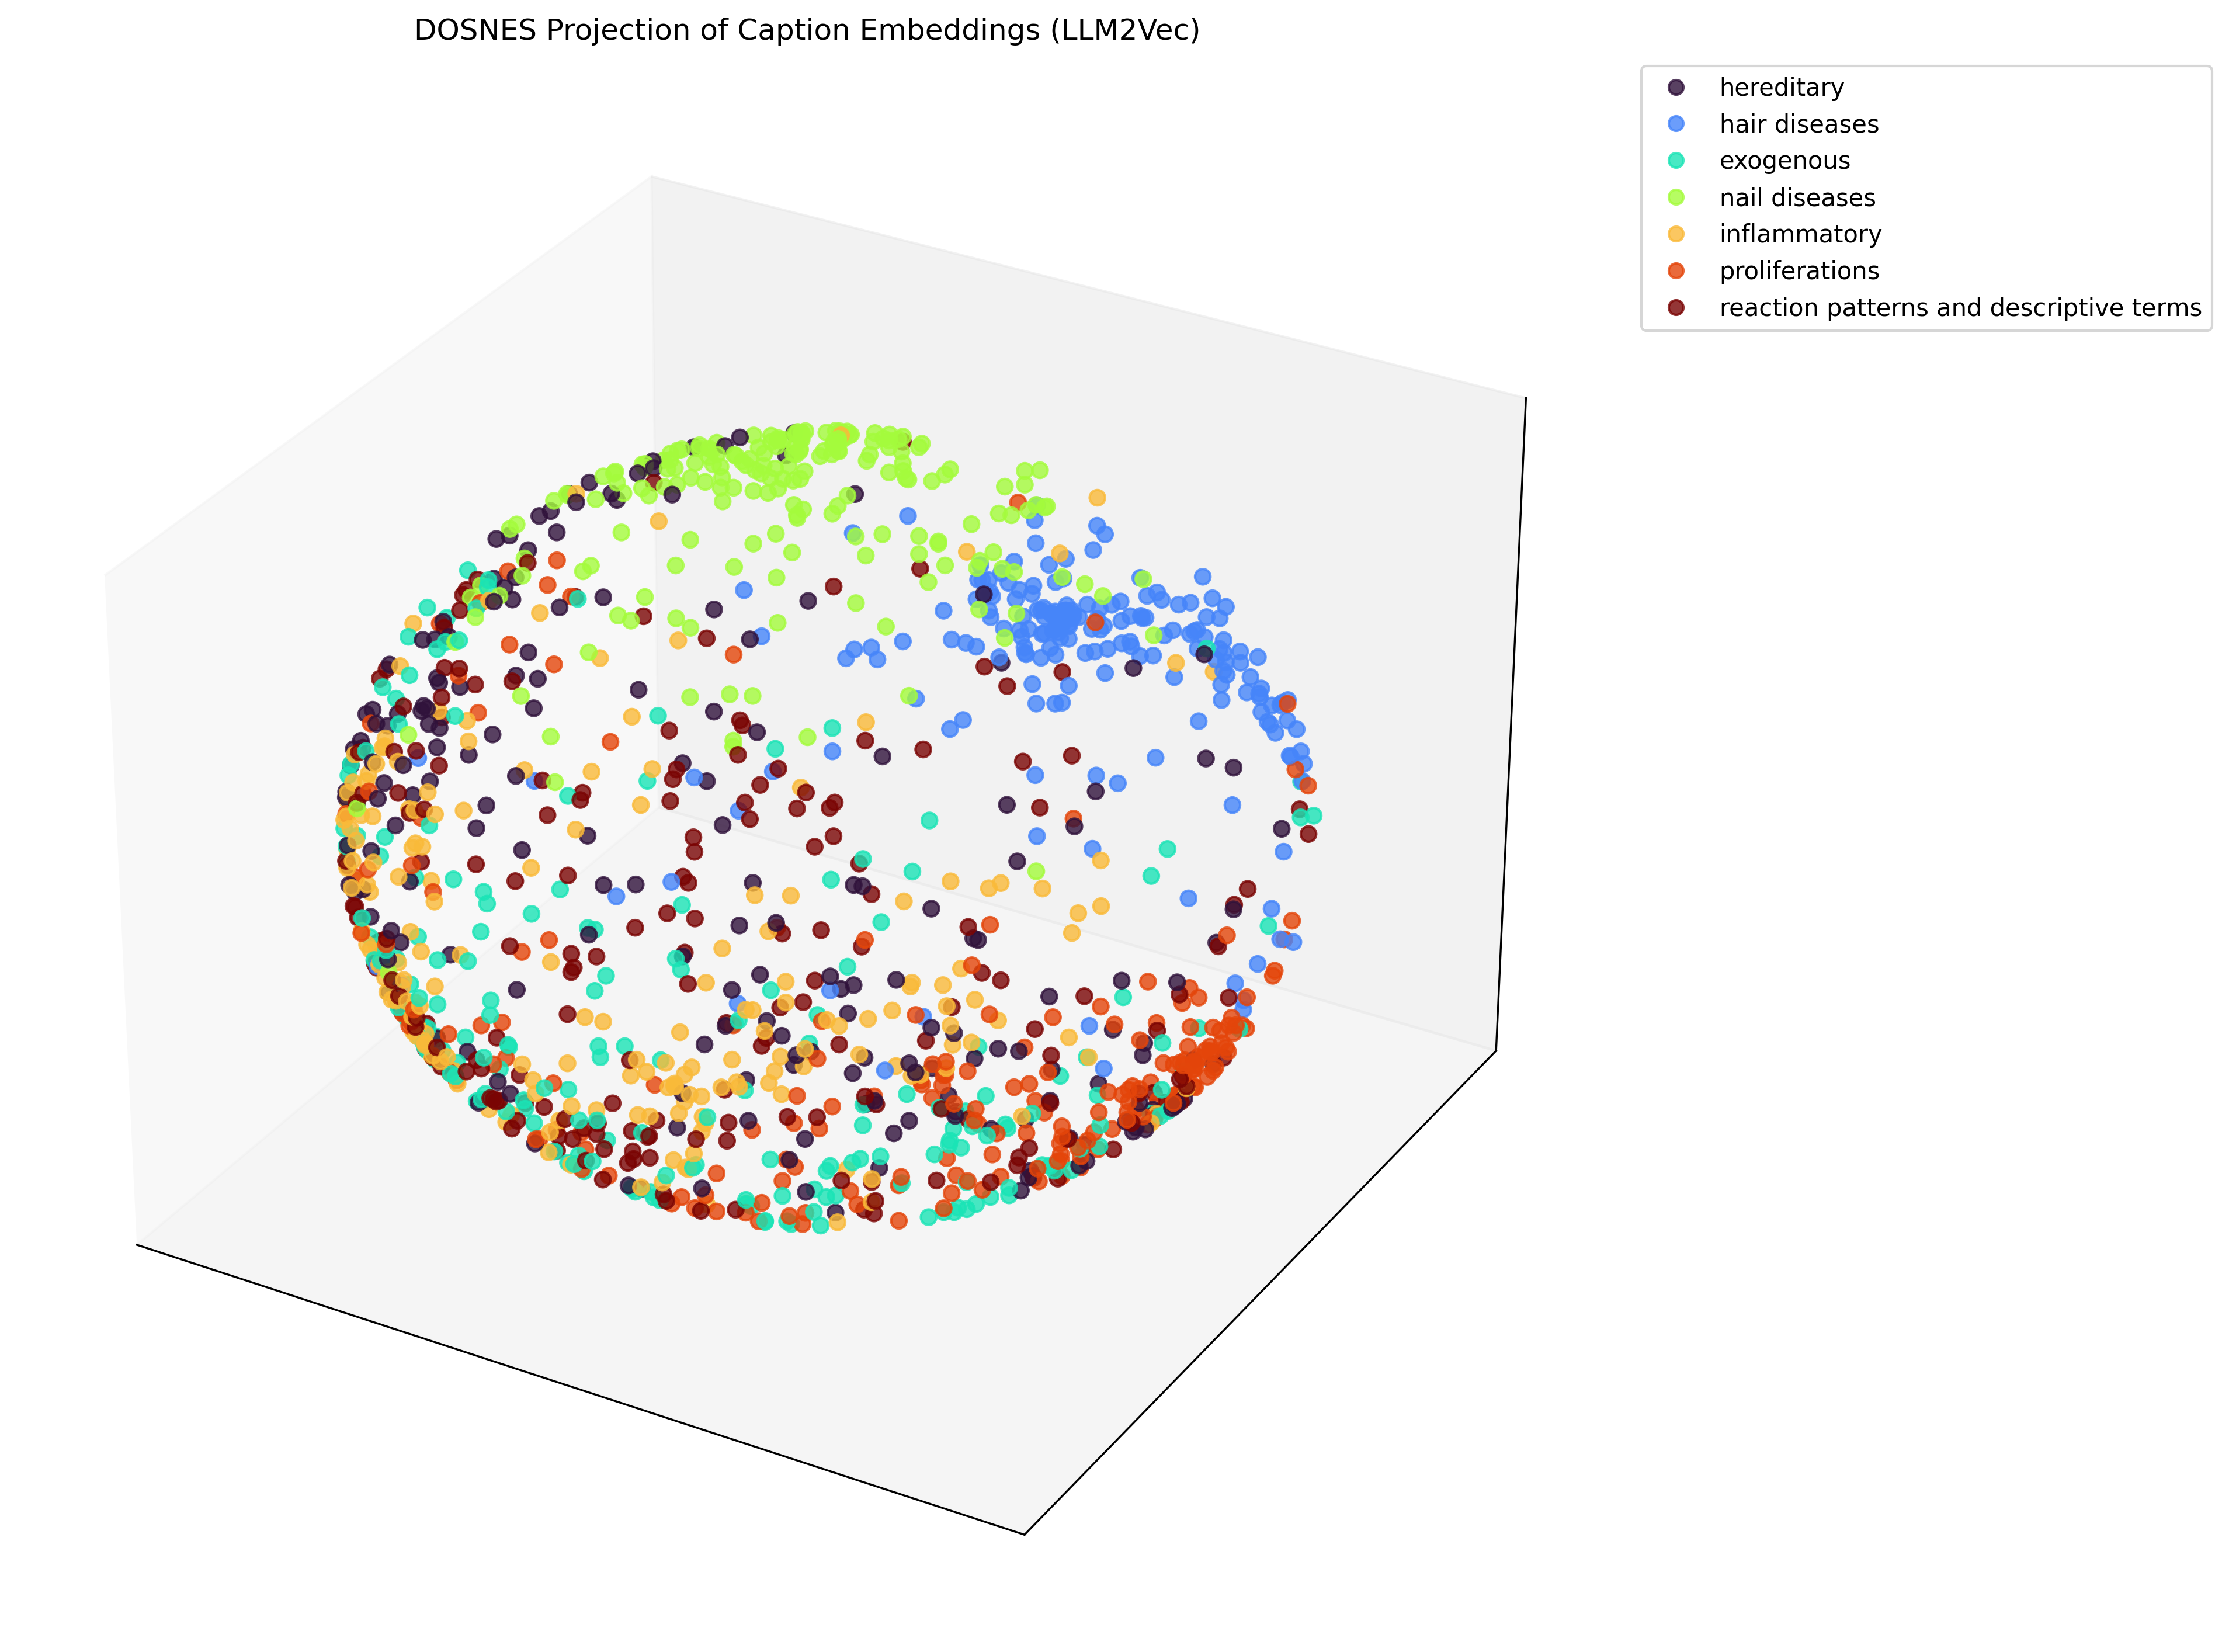

The file beside this chart, header and first rows:
x, y, z, label, caption
-0.09944, -0.597, -0.7961, hereditary, The patient's cheeks and neck show small…
-0.6352, -0.4432, 0.6325, hereditary, Plantar keratoderma
-0.04079, 0.9992, 0.002425, hair diseases, Clinical presentation. Generalized hypot…
-0.454, 0.8007, -0.3908, exogenous, Multiple atrophic porcelain-white macule…
-0.3178, 0.5986, 0.7353, nail diseases, Finger nails showing dystrophy, striatio…
-0.1701, 0.2166, -0.9613, hereditary, Neurofibromatosis and café-au-lait spots…
-0.5251, 0.03795, 0.8502, nail diseases, The patient is a 6-year-old female exper…
-0.691, -0.6153, 0.3793, inflammatory, The characteristic plantar lesions of sc…
-0.6955, -0.6335, 0.3391, inflammatory, Different skin manifestations of systemi…
-0.7818, -0.5463, -0.3005, exogenous, Skin lesion of the patient on lower extr…
-0.4005, 0.5284, -0.7486, inflammatory, Facial erythema (atopic red face) with H…
-0.9324, -0.1345, -0.3354, inflammatory, The poster initially observed a skin les…
-0.8948, -0.2176, -0.3898, hereditary, Harlequin ichthyosis at birth.
-0.8597, -0.5006, 0.1019, hereditary, A male patient in his 30s has been exper…
-0.05746, -0.2044, 0.9772, nail diseases, Nail psoriasis with spots and oil stains…
-0.03264, -0.1572, 0.987, nail diseases, Onychomycosis is more common in adults t…
-0.3886, -0.5475, -0.7411, exogenous, Dilated capillaries in the papillary and…
-0.8132, -0.4629, 0.3528, hereditary, The post discusses a 4-year-old girl who…
0.03095, -0.04037, 0.9987, nail diseases, Close up view of the right first toenail…
-0.4572, 0.866, -0.2025, hair diseases, An 8-month-old infant presented with wid…
-0.09148, 0.9957, -0.0127, hair diseases, Hair loss on the whole scalp.
-0.2178, 0.07634, 0.973, nail diseases, The poster is discussing chronic paronyc…
-0.1363, 0.1994, 0.9704, nail diseases, Koilonychia may result from faulty iron …
-0.02669, -0.05481, -0.9981, hereditary, Multiple neurofibromas on the face and f…
-0.03914, 0.9646, -0.2606, hair diseases, Two patches of well-demarcated lesions o…
-0.03964, 0.9979, -0.05102, hair diseases, A 15-year-old male student reports exper…
-0.006578, 0.9998, -0.01888, hair diseases, Diagnosis: Congenital triangular alopeci…
0.8861, 0.4305, 0.1717, proliferations, This image shows a person with a skin di…
0.8732, -0.3137, -0.3731, proliferations, This image depicts basal cell carcinoma,…
0.02742, -0.7574, -0.6524, exogenous, Clinical improvement in the appearance o…
-0.6806, -0.4251, 0.5967, hereditary, Diffuse palmoplantar keratoderma: (a) Vö…
0.6768, -0.6942, -0.2449, exogenous, This image emphasizes the importance of …
0.8265, -0.4753, 0.3016, inflammatory, This image shows a skin condition charac…
-0.738, 0.1915, 0.6471, hereditary, Epidermolysis bullosa  dominant dystroph…
-0.2163, 0.9679, -0.1281, hair diseases, Burn alopecia measuring 14 cm x 4 cm in …
0.4661, -0.8172, -0.3391, exogenous, This image depicts a patient with a seve…
-0.2746, 0.5041, 0.8188, nail diseases, Mucocutaneous sign in an anemic patient …
0.1045, -0.2769, -0.9552, hereditary, Facial angiofibromas in a 39-year-old wo…
-0.9934, 0.07486, -0.08673, reaction patterns and descriptive terms, Lip ulcer from insertion of an endotrach…
0.3663, -0.7287, -0.5786, proliferations, Picture of skin staining the day of the …
0.4138, 0.8773, 0.2432, hair diseases, Trichoscopy of androgenetic alopecia sho…
0.7751, 0.08821, -0.6257, proliferations, Melanoma. This is a melanocytic lesion b…
-0.5467, 0.7136, -0.438, exogenous, Cutis rhomboidalis nuchae.
-0.5694, -0.05118, -0.8205, inflammatory, Rash involved neck and face but not oral…
0.1536, -0.05145, 0.9868, nail diseases, Yellowish discoloration of nail  subungu…
0.4326, 0.1833, 0.8827, inflammatory, This image describes lupus, a chronic au…
0.3012, 0.2604, -0.9173, proliferations, Early and late results of local flaps us…
-0.3008, -0.9472, 0.1108, inflammatory, Impetiginization is the term for impetig…
-0.4438, 0.8712, 0.21, hair diseases, Boy, 4 years old, has localized, scatter…
-0.9897, -0.1407, 0.02738, hereditary, Female patient, 25 years old, admitted t…
0.166, 0.3317, -0.9287, hereditary, Photograph of a patient with Congenital …
-0.4111, 0.8958, -0.1691, hair diseases, Pseudopelade of Brocq: a condition chara…
0.543, -0.4321, -0.72, exogenous, A Single actinic keratosis visible as a …
0.6326, -0.7559, 0.1684, proliferations, This image depicts a challenging skin di…
0.5254, -0.7695, 0.363, proliferations, This image discusses various drug-induce…
-0.9187, -0.2918, -0.2663, exogenous, The patient is a 35-year-old male who ha…
-0.3385, 0.022, 0.9407, nail diseases, Fungal infections and severe bronchiecta…
-0.3318, 0.2474, -0.9103, inflammatory, Dermatologic adverse events to vandetani…
-0.3503, -0.0131, 0.9366, nail diseases, Periungual erythema, onycholysis, and mi…
-0.3489, -0.892, 0.2875, exogenous, Chondrodermitis nodularis helicis. A pai…
... 1,340 more rows
